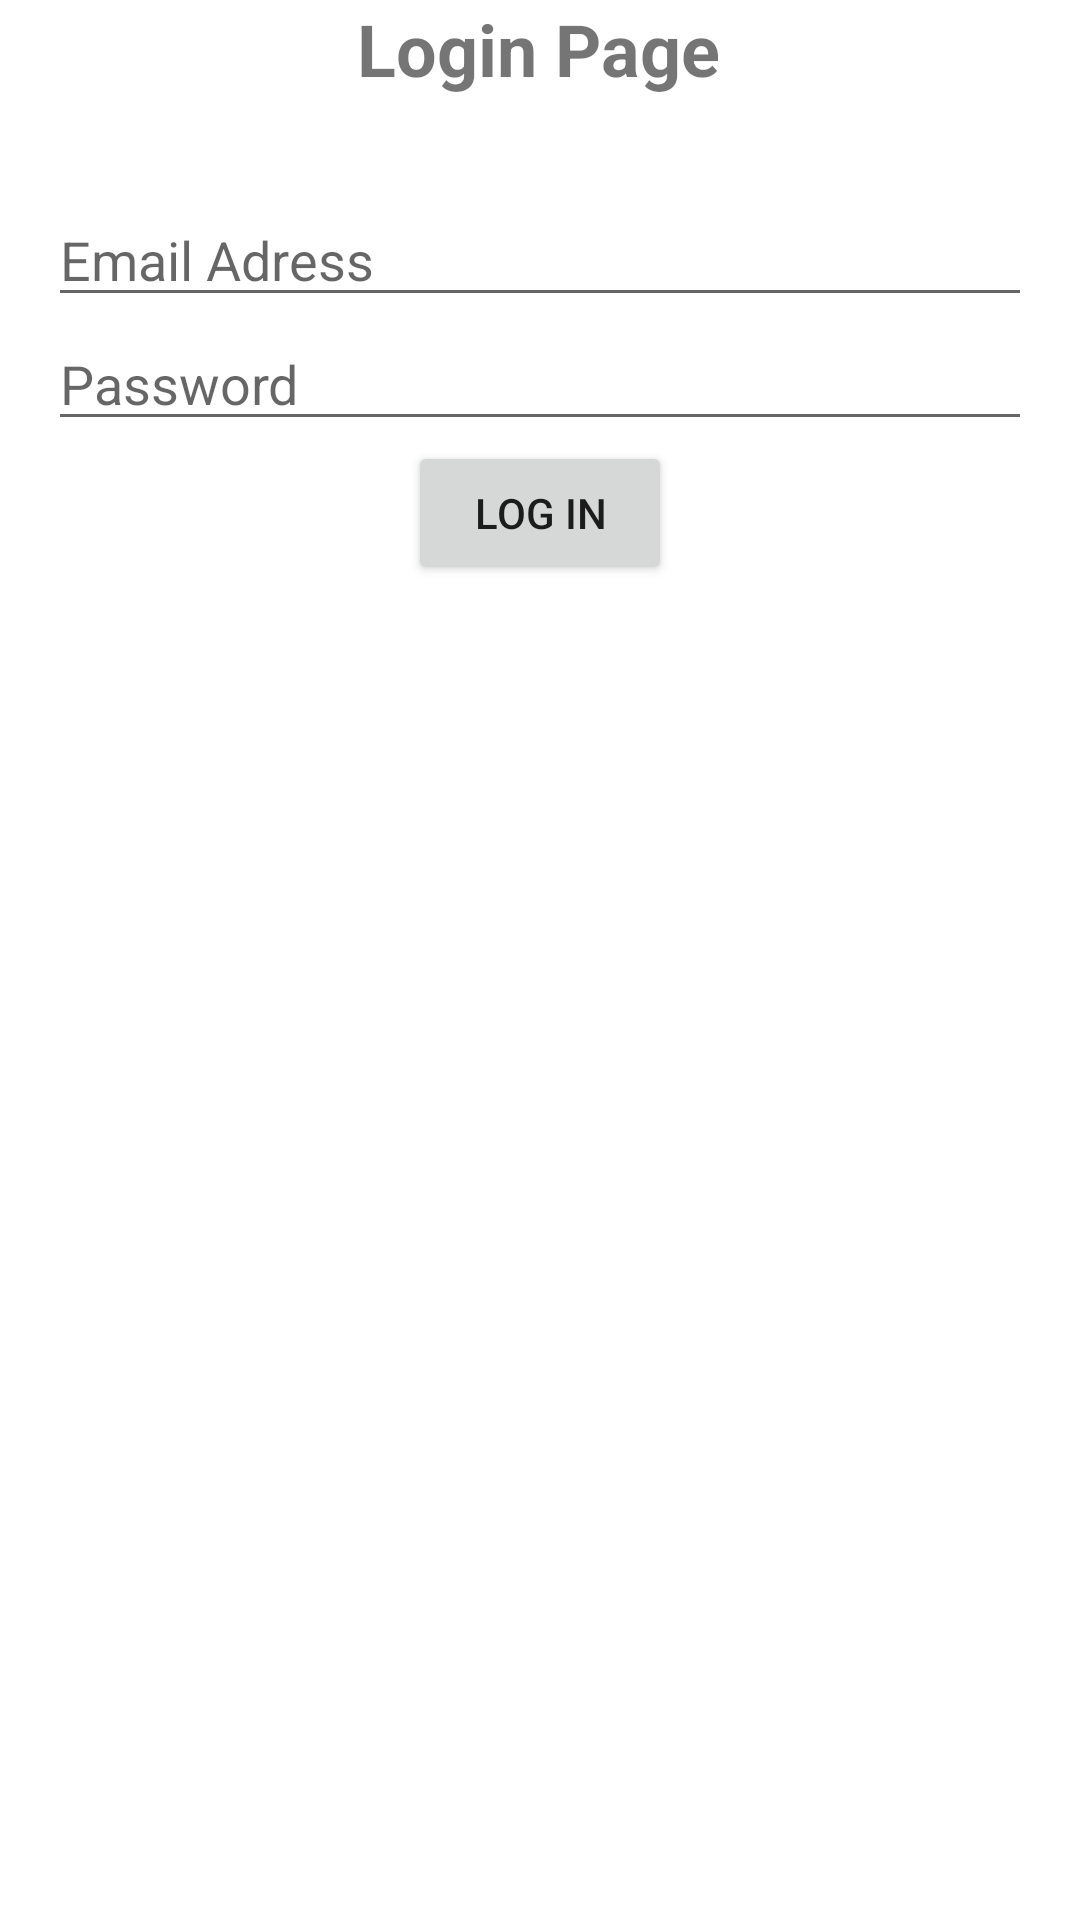

Produce the Android XML layout that renders to this screen, including the resource entries it uses.
<!-- AndroidManifest.xml: application theme Theme.CannySocial -->
<!-- res/layout/activity_login.xml -->
<?xml version="1.0" encoding="utf-8"?>
<androidx.constraintlayout.widget.ConstraintLayout xmlns:android="http://schemas.android.com/apk/res/android"
    xmlns:app="http://schemas.android.com/apk/res-auto"
    xmlns:tools="http://schemas.android.com/tools"
    android:layout_width="match_parent"
    android:layout_height="match_parent"
    tools:context=".LoginActivity">

    <TextView
        android:id="@+id/textView"
        android:layout_width="wrap_content"
        android:layout_height="wrap_content"
        android:text="Login Page"
        android:textSize="24sp"
        android:textStyle="bold"
        app:layout_constraintEnd_toEndOf="parent"
        app:layout_constraintHorizontal_bias="0.498"
        app:layout_constraintStart_toStartOf="parent"
        app:layout_constraintTop_toTopOf="parent" />

    <EditText
        android:id="@+id/etEmailSignUp"
        android:layout_width="0dp"
        android:layout_height="wrap_content"
        android:layout_marginStart="16dp"
        android:layout_marginTop="32dp"
        android:layout_marginEnd="16dp"
        android:ems="10"
        android:hint="Email Adress"
        android:inputType="textEmailAddress"
        app:layout_constraintEnd_toEndOf="parent"
        app:layout_constraintStart_toStartOf="parent"
        app:layout_constraintTop_toBottomOf="@+id/textView" />

    <EditText
        android:id="@+id/etPasswordSignUp"
        android:layout_width="0dp"
        android:layout_height="wrap_content"
        android:layout_marginStart="16dp"
        android:layout_marginEnd="16dp"
        android:ems="10"
        android:hint="Password"
        android:inputType="textPassword"
        app:layout_constraintEnd_toEndOf="parent"
        app:layout_constraintStart_toStartOf="parent"
        app:layout_constraintTop_toBottomOf="@+id/etEmailSignUp" />

    <Button
        android:id="@+id/btnSignUp"
        android:layout_width="wrap_content"
        android:layout_height="wrap_content"
        android:text="Log In"
        app:layout_constraintEnd_toEndOf="parent"
        app:layout_constraintStart_toStartOf="parent"
        app:layout_constraintTop_toBottomOf="@+id/etPasswordSignUp" />
</androidx.constraintlayout.widget.ConstraintLayout>
<!-- resources referenced by this layout -->
<resources>
  <style name="Theme.CannySocial" parent="Theme.MaterialComponents.DayNight.DarkActionBar">
          
          <item name="colorPrimary">@color/purple_500</item>
          <item name="colorPrimaryVariant">@color/purple_700</item>
          <item name="colorOnPrimary">@color/white</item>
          
          <item name="colorSecondary">@color/teal_200</item>
          <item name="colorSecondaryVariant">@color/teal_700</item>
          <item name="colorOnSecondary">@color/black</item>
          
          <item name="android:statusBarColor" tools:targetApi="l">?attr/colorPrimaryVariant</item>
          
      </style>
  <!-- not gathered from this repository: default colours our renderer supplied (Android Studio template values) -->
  <color name="purple_500">#FF6200EE</color>
  <color name="purple_700">#FF3700B3</color>
  <color name="teal_200">#FF03DAC5</color>
  <color name="teal_700">#FF018786</color>
  <color name="black">#FF000000</color>
  <color name="white">#FFFFFFFF</color>
</resources>
